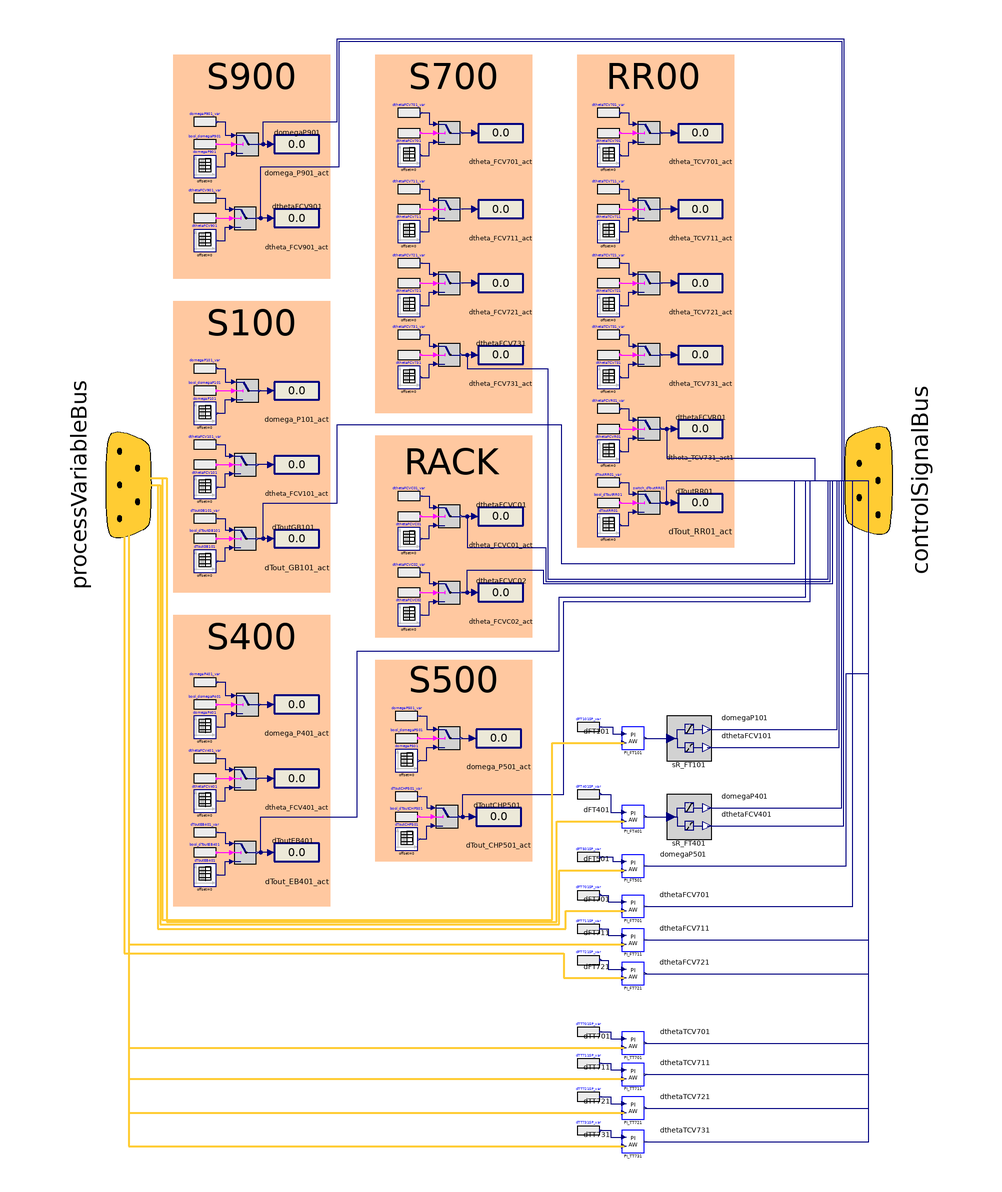

The Modelica model whose source follows is shown above as a component diagram (icons at their Placement, wires along their Line points).

model FPC_ThreeGen_CaseA
        constant Real pi = Modelica.Constants.pi;
        parameter DistrictHeatingNetwork.Types.PerUnit theta_nom = 1;
        parameter DistrictHeatingNetwork.Types.AngularVelocity omega_nom = 2*pi*50;
        parameter DistrictHeatingNetwork.Types.Temperature Tout_gen_nom = 100 + 273.15 "Outlet nominal temperature for generators";
        // Rack CD
        parameter Real dtheta_FCVC01[:, :] = [0, -1; 1e6, -1];
        parameter Real dtheta_FCVC02[:, :] = [0, -1; 2e3, -1];
        // S900
        parameter Real domega_P901[:, :] = [0, 0; 1e6, 0];
        parameter Real dtheta_FCV901[:, :] = [0, 0; 1e6, 0];
        // S100
        parameter Real dTout_GB101[:, :] = [0, 0; 1e6, 0];
        parameter Real domega_P101[:, :] = [0, 0; 1e6, 0];
        parameter Real dtheta_FCV101[:, :] = [0, 0; 1e6, 0];
        // S400
        parameter Real dTout_EB401[:, :] = [0, 0; 1e6, 0];
        parameter Real domega_P401[:, :] = [0, (35 - 50)/50; 1e6, (35 - 50)/50];
        parameter Real dtheta_FCV401[:, :] = [0, 0; 1e6, 0];
        // S500
        parameter Real dTout_CHP501[:, :] = [0, 0; 1e6, 0];
        parameter Real domega_P501[:, :] = [0, (35 - 50)/50; 1e6, (35 - 50)/50];
        parameter DistrictHeatingNetwork.Types.MassFlowRate FT501_nom = TestFacility.Data.PumpData.P501.qnommax_inm3h*980/3600;
        // S700
        parameter Real dtheta_FCV701[:, :] = [0, -0.2; 1e6, -0.2];
        parameter Real dtheta_FCV711[:, :] = [0, -0.2; 1e6, -0.2];
        parameter Real dtheta_FCV721[:, :] = [0, -0.2; 1e6, -0.2];
        parameter Real dtheta_FCV731[:, :] = [0, -0.2; 1e6, -0.2];
        // Cooling System RR
        parameter Real dtheta_TCV701[:, :] = [0, 0; 1e6, 0];
        parameter Real dtheta_TCV711[:, :] = [0, 0; 1e6, 0];
        parameter Real dtheta_TCV721[:, :] = [0, 0; 1e6, 0];
        parameter Real dtheta_TCV731[:, :] = [0, 0; 1e6, 0];
        parameter Real dtheta_FCVR01[:, :] = [0, -0.5; 1e6, -0.5];
        parameter Real dTout_RR01[:, :] = [0, (15 - 30)/(30 + 273.15); 1e6, (15 - 30)/(30 + 273.15)];
        parameter Real dFTR01[:, :] = [0, 0; 1000, 0; 1000, -0.05; 1E5, -0.05];
        // S900
        DistrictHeatingNetwork.Types.PerUnit theta_FCV901SP;
        Real dtheta_FCV901_var(min = -1, max = 0);
        Boolean booldthetaFCV901;
        DistrictHeatingNetwork.Types.AngularVelocity omega_P901SP;
        Real domega_P901_var(min = -1, max = 0);
        Boolean booldomegaP901;
        // S100
        DistrictHeatingNetwork.Types.PerUnit theta_FCV101SP;
        Real dtheta_FCV101_var(min = -1, max = 0);
        Boolean booldthetaFCV101;
        DistrictHeatingNetwork.Types.AngularVelocity omega_P101SP;
        Real domega_P101_var(min = -1, max = 0);
        Boolean booldomegaP101;
        DistrictHeatingNetwork.Types.Temperature Tout_GB101SP(nominal = 100 + 273.15);
        Real dTout_GB101_var(min = -1, max = 0);
        Boolean booldToutGB101;
        // S400
        DistrictHeatingNetwork.Types.PerUnit theta_FCV401SP;
        Real dtheta_FCV401_var(min = -1, max = 0);
        Boolean booldthetaFCV401;
        DistrictHeatingNetwork.Types.AngularVelocity omega_P401SP;
        Real domega_P401_var(min = -1, max = 0);
        Boolean booldomegaP401;
        DistrictHeatingNetwork.Types.Temperature Tout_EB401SP(nominal = 100 + 273.15);
        Real dTout_EB401_var(min = -1, max = 0);
        Boolean booldToutEB401;
        // S500
        DistrictHeatingNetwork.Types.AngularVelocity omega_P501SP;
        Real domega_P501_var(min = -1, max = 0);
        Boolean booldomegaP501;
        DistrictHeatingNetwork.Types.Temperature Tout_CHP501SP(nominal = 100 + 273.15);
        Real dTout_CHP501_var(min = -1, max = 0);
        Boolean booldToutCHP501;
        // S700
        DistrictHeatingNetwork.Types.PerUnit theta_FCV701SP;
        Real dtheta_FCV701_var(min = -1, max = 0);
        Boolean booldthetaFCV701;
        DistrictHeatingNetwork.Types.PerUnit theta_FCV711SP;
        Real dtheta_FCV711_var(min = -1, max = 0);
        Boolean booldthetaFCV711;
        DistrictHeatingNetwork.Types.PerUnit theta_FCV721SP;
        Real dtheta_FCV721_var(min = -1, max = 0);
        Boolean booldthetaFCV721;
        DistrictHeatingNetwork.Types.PerUnit theta_FCV731SP;
        Real dtheta_FCV731_var(min = -1, max = 0);
        Boolean booldthetaFCV731;
        // Rack
        DistrictHeatingNetwork.Types.PerUnit theta_FCVC01SP;
        Real dtheta_FCVC01_var(min = -1, max = 0);
        Boolean booldthetaFCVC01;
        DistrictHeatingNetwork.Types.PerUnit theta_FCVC02SP;
        Real dtheta_FCVC02_var(min = -1, max = 0);
        Boolean booldthetaFCVC02;
        // Cooling
        DistrictHeatingNetwork.Types.PerUnit theta_TCV701SP;
        Real dtheta_TCV701_var(min = -1, max = 0);
        Boolean booldthetaTCV701;
        DistrictHeatingNetwork.Types.PerUnit theta_TCV711SP;
        Real dtheta_TCV711_var(min = -1, max = 0);
        Boolean booldthetaTCV711;
        DistrictHeatingNetwork.Types.PerUnit theta_TCV721SP;
        Real dtheta_TCV721_var(min = -1, max = 0);
        Boolean booldthetaTCV721;
        DistrictHeatingNetwork.Types.PerUnit theta_TCV731SP;
        Real dtheta_TCV731_var(min = -1, max = 0);
        Boolean booldthetaTCV731;
        DistrictHeatingNetwork.Types.PerUnit theta_FCVR01SP;
        Real dtheta_FCVR01_var(min = -1, max = 0);
        Boolean booldthetaFCVR01;
        DistrictHeatingNetwork.Types.Temperature Tout_RR01SP(nominal = 100 + 273.15);
        Real dTout_RR01_var(min = -1, max = 0);
        Boolean booldToutRR01;
        // Set-points
        Real FT101SP(nominal = 5.7166667);
        Real dFT101SP(min = -1, max = 0);
        Real FT401SP(nominal = 3.2666667);
        Real dFT401SP(min = -1, max = 0);
        Real FT501SP(nominal = FT501_nom);
        Real dFT501SP(min = -1, max = 0);
        Real FT701SP(nominal = 2);
        Real dFT701SP(min = -1, max = 0);
        Real FT711SP(nominal = 2);
        Real dFT711SP(min = -1, max = 0);
        Real FT721SP(nominal = 2);
        Real dFT721SP(min = -1, max = 0);
        Real TT701SP(nominal = Tout_gen_nom);
        Real dTT701SP(min = -1, max = 0);
        Real TT711SP(nominal = Tout_gen_nom);
        Real dTT711SP(min = -1, max = 0);
        Real TT721SP(nominal = Tout_gen_nom);
        Real dTT721SP(min = -1, max = 0);
        Real TT731SP(nominal = Tout_gen_nom);
        Real dTT731SP(min = -1, max = 0);
        Modelica.Blocks.Sources.TimeTable domegaP901(table = domega_P901) annotation (
          Placement(transformation(extent = {{-141, 135}, {-131, 145}})));
        Modelica.Blocks.Sources.TimeTable dthetaFCV901(table = dtheta_FCV901) annotation (
          Placement(transformation(extent = {{-141, 102}, {-131, 112}})));
        Export.Interfaces.ControlSignalBus controlSignalBus annotation (
          Placement(visible = true, transformation(origin = {160, 0}, extent = {{-51, -42}, {51, 42}}, rotation = -90), iconTransformation(origin = {94, 0}, extent = {{-30, -30}, {30, 30}}, rotation = -90)));
        Modelica.Blocks.Sources.TimeTable dToutGB101(table = dTout_GB101) annotation (
          Placement(transformation(extent = {{-141, -41}, {-131, -31}})));
        Modelica.Blocks.Sources.RealExpression domegaP901_var(y = domega_P901_var) annotation (
          Placement(transformation(extent = {{-141, 155}, {-131, 165}})));
        Modelica.Blocks.Logical.Switch switch_domegaP901 annotation (
          Placement(transformation(extent = {{-122, 145}, {-112, 155}})));
        Modelica.Blocks.Sources.BooleanExpression bool_domegaP901(y = booldomegaP901) annotation (
          Placement(transformation(extent = {{-141, 145}, {-131, 155}})));
        Modelica.Blocks.Sources.BooleanExpression bool_dthetaFCV901(y = booldthetaFCV901) annotation (
          Placement(transformation(extent = {{-141, 112}, {-131, 122}})));
        Modelica.Blocks.Sources.RealExpression dthetaFCV901_var(y = dtheta_FCV901_var) annotation (
          Placement(transformation(extent = {{-141, 121}, {-131, 131}})));
        Modelica.Blocks.Logical.Switch switch_dthetaFCV901 annotation (
          Placement(transformation(extent = {{-123, 112}, {-113, 122}})));
        Modelica.Blocks.Interaction.Show.RealValue domega_P901_act(use_numberPort = true, significantDigits = 2) annotation (
          Placement(transformation(extent = {{-105, 140}, {-85, 160}})));
        Modelica.Blocks.Interaction.Show.RealValue dtheta_FCV901_act(use_numberPort = true, significantDigits = 2) annotation (
          Placement(transformation(extent = {{-105, 107}, {-85, 127}})));
        Modelica.Blocks.Sources.TimeTable domegaP101(table = domega_P101) annotation (
          Placement(transformation(extent = {{-141, 25}, {-131, 35}})));
        Modelica.Blocks.Sources.TimeTable dthetaFCV101(table = dtheta_FCV101) annotation (
          Placement(transformation(extent = {{-141, -8}, {-131, 2}})));
        Modelica.Blocks.Sources.RealExpression domegaP101_var(y = domega_P101_var) annotation (
          Placement(transformation(extent = {{-141, 45}, {-131, 55}})));
        Modelica.Blocks.Logical.Switch switch_domegaP101 annotation (
          Placement(transformation(extent = {{-122, 35}, {-112, 45}})));
        Modelica.Blocks.Sources.BooleanExpression bool_domegaP101(y = booldomegaP101) annotation (
          Placement(transformation(extent = {{-141, 35}, {-131, 45}})));
        Modelica.Blocks.Sources.BooleanExpression bool_dthetaFCV101(y = booldthetaFCV101) annotation (
          Placement(transformation(extent = {{-141, 2}, {-131, 12}})));
        Modelica.Blocks.Sources.RealExpression dthetaFCV101_var(y = dtheta_FCV101_var) annotation (
          Placement(transformation(extent = {{-141, 11}, {-131, 21}})));
        Modelica.Blocks.Logical.Switch switch_dthetaFCV101 annotation (
          Placement(transformation(extent = {{-123, 2}, {-113, 12}})));
        Modelica.Blocks.Interaction.Show.RealValue domega_P101_act(use_numberPort = true, significantDigits = 2) annotation (
          Placement(transformation(extent = {{-105, 30}, {-85, 50}})));
        Modelica.Blocks.Interaction.Show.RealValue dtheta_FCV101_act(use_numberPort = true, significantDigits = 2) annotation (
          Placement(transformation(extent = {{-105, -3}, {-85, 17}})));
        Modelica.Blocks.Sources.BooleanExpression bool_dToutGB101(y = booldToutGB101) annotation (
          Placement(transformation(extent = {{-141, -31}, {-131, -21}})));
        Modelica.Blocks.Sources.RealExpression dToutGB101_var(y = dTout_GB101_var) annotation (
          Placement(transformation(extent = {{-141, -22}, {-131, -12}})));
        Modelica.Blocks.Logical.Switch switch_dToutGB101 annotation (
          Placement(transformation(extent = {{-123, -31}, {-113, -21}})));
        Modelica.Blocks.Interaction.Show.RealValue dTout_GB101_act(use_numberPort = true, significantDigits = 2) annotation (
          Placement(transformation(extent = {{-105, -36}, {-85, -16}})));
        Modelica.Blocks.Sources.TimeTable dToutEB401(table = dTout_EB401) annotation (
          Placement(transformation(extent = {{-141, -181}, {-131, -171}})));
        Modelica.Blocks.Sources.TimeTable domegaP401(table = domega_P401) annotation (
          Placement(transformation(extent = {{-141, -115}, {-131, -105}})));
        Modelica.Blocks.Sources.TimeTable dthetaFCV401(table = dtheta_FCV401) annotation (
          Placement(transformation(extent = {{-141, -148}, {-131, -138}})));
        Modelica.Blocks.Sources.RealExpression domegaP401_var(y = domega_P401_var) annotation (
          Placement(transformation(extent = {{-141, -95}, {-131, -85}})));
        Modelica.Blocks.Logical.Switch switch_domegaP401 annotation (
          Placement(transformation(extent = {{-122, -105}, {-112, -95}})));
        Modelica.Blocks.Sources.BooleanExpression bool_domegaP401(y = booldomegaP401) annotation (
          Placement(transformation(extent = {{-141, -105}, {-131, -95}})));
        Modelica.Blocks.Sources.BooleanExpression bool_dthetaFCV401(y = booldthetaFCV401) annotation (
          Placement(transformation(extent = {{-141, -138}, {-131, -128}})));
        Modelica.Blocks.Sources.RealExpression dthetaFCV401_var(y = dtheta_FCV401_var) annotation (
          Placement(transformation(extent = {{-141, -129}, {-131, -119}})));
        Modelica.Blocks.Logical.Switch switch_dthetaFCV401 annotation (
          Placement(transformation(extent = {{-123, -138}, {-113, -128}})));
        Modelica.Blocks.Interaction.Show.RealValue domega_P401_act(use_numberPort = true, significantDigits = 2) annotation (
          Placement(transformation(extent = {{-105, -110}, {-85, -90}})));
        Modelica.Blocks.Interaction.Show.RealValue dtheta_FCV401_act(use_numberPort = true, significantDigits = 2) annotation (
          Placement(transformation(extent = {{-105, -143}, {-85, -123}})));
        Modelica.Blocks.Sources.BooleanExpression bool_dToutEB401(y = booldToutEB401) annotation (
          Placement(transformation(extent = {{-141, -171}, {-131, -161}})));
        Modelica.Blocks.Sources.RealExpression dToutEB401_var(y = dTout_EB401_var) annotation (
          Placement(transformation(extent = {{-141, -162}, {-131, -152}})));
        Modelica.Blocks.Logical.Switch switch_dToutEB401 annotation (
          Placement(transformation(extent = {{-123, -171}, {-113, -161}})));
        Modelica.Blocks.Interaction.Show.RealValue dTout_EB401_act(use_numberPort = true, significantDigits = 2) annotation (
          Placement(transformation(extent = {{-105, -176}, {-85, -156}})));
        Modelica.Blocks.Sources.TimeTable dthetaFCV701(table = dtheta_FCV701) annotation (
          Placement(transformation(extent = {{-50, 140}, {-40, 150}})));
        Modelica.Blocks.Sources.BooleanExpression bool_dthetaFCV701(y = booldthetaFCV701) annotation (
          Placement(transformation(extent = {{-50, 150}, {-40, 160}})));
        Modelica.Blocks.Sources.RealExpression dthetaFCV701_var(y = dtheta_FCV701_var) annotation (
          Placement(transformation(extent = {{-50, 159}, {-40, 169}})));
        Modelica.Blocks.Logical.Switch switch_dthetaFCV701 annotation (
          Placement(transformation(extent = {{-32, 150}, {-22, 160}})));
        Modelica.Blocks.Interaction.Show.RealValue dtheta_FCV701_act(use_numberPort = true, significantDigits = 2) annotation (
          Placement(transformation(extent = {{-14, 145}, {6, 165}})));
        Modelica.Blocks.Sources.TimeTable dthetaFCV711(table = dtheta_FCV711) annotation (
          Placement(transformation(extent = {{-50, 106}, {-40, 116}})));
        Modelica.Blocks.Sources.BooleanExpression bool_dthetaFCV711(y = booldthetaFCV711) annotation (
          Placement(transformation(extent = {{-50, 116}, {-40, 126}})));
        Modelica.Blocks.Sources.RealExpression dthetaFCV711_var(y = dtheta_FCV711_var) annotation (
          Placement(transformation(extent = {{-50, 125}, {-40, 135}})));
        Modelica.Blocks.Logical.Switch switch_dthetaFCV711 annotation (
          Placement(transformation(extent = {{-32, 116}, {-22, 126}})));
        Modelica.Blocks.Interaction.Show.RealValue dtheta_FCV711_act(use_numberPort = true, significantDigits = 2) annotation (
          Placement(transformation(extent = {{-14, 111}, {6, 131}})));
        Modelica.Blocks.Sources.TimeTable dthetaFCV721(table = dtheta_FCV721) annotation (
          Placement(transformation(extent = {{-50, 73}, {-40, 83}})));
        Modelica.Blocks.Sources.BooleanExpression bool_dthetaFCV721(y = booldthetaFCV721) annotation (
          Placement(transformation(extent = {{-50, 83}, {-40, 93}})));
        Modelica.Blocks.Sources.RealExpression dthetaFCV721_var(y = dtheta_FCV721_var) annotation (
          Placement(transformation(extent = {{-50, 92}, {-40, 102}})));
        Modelica.Blocks.Logical.Switch switch_dthetaFCV721 annotation (
          Placement(transformation(extent = {{-32, 83}, {-22, 93}})));
        Modelica.Blocks.Interaction.Show.RealValue dtheta_FCV721_act(use_numberPort = true, significantDigits = 2) annotation (
          Placement(transformation(extent = {{-14, 78}, {6, 98}})));
        Modelica.Blocks.Sources.TimeTable dthetaFCV731(table = dtheta_FCV731) annotation (
          Placement(transformation(extent = {{-50, 41}, {-40, 51}})));
        Modelica.Blocks.Sources.BooleanExpression bool_dthetaFCV731(y = booldthetaFCV731) annotation (
          Placement(transformation(extent = {{-50, 51}, {-40, 61}})));
        Modelica.Blocks.Sources.RealExpression dthetaFCV731_var(y = dtheta_FCV731_var) annotation (
          Placement(transformation(extent = {{-50, 60}, {-40, 70}})));
        Modelica.Blocks.Logical.Switch switch_dthetaFCV731 annotation (
          Placement(transformation(extent = {{-32, 51}, {-22, 61}})));
        Modelica.Blocks.Interaction.Show.RealValue dtheta_FCV731_act(use_numberPort = true, significantDigits = 2) annotation (
          Placement(transformation(extent = {{-14, 46}, {6, 66}})));
        Modelica.Blocks.Sources.TimeTable dthetaFCVC01(table = dtheta_FCVC01) annotation (
          Placement(transformation(extent = {{-50, -31}, {-40, -21}})));
        Modelica.Blocks.Sources.BooleanExpression bool_dthetaFCVC01(y = booldthetaFCVC01) annotation (
          Placement(transformation(extent = {{-50, -21}, {-40, -11}})));
        Modelica.Blocks.Sources.RealExpression dthetaFCVC01_var(y = dtheta_FCVC01_var) annotation (
          Placement(transformation(extent = {{-50, -12}, {-40, -2}})));
        Modelica.Blocks.Logical.Switch switch_dthetaFCVC01 annotation (
          Placement(transformation(extent = {{-32, -21}, {-22, -11}})));
        Modelica.Blocks.Interaction.Show.RealValue dtheta_FCVC01_act(use_numberPort = true, significantDigits = 2) annotation (
          Placement(transformation(extent = {{-14, -26}, {6, -6}})));
        Modelica.Blocks.Sources.TimeTable dthetaFCVC02(table = dtheta_FCVC02) annotation (
          Placement(transformation(extent = {{-50, -65}, {-40, -55}})));
        Modelica.Blocks.Sources.BooleanExpression bool_dthetaFCVC02(y = booldthetaFCVC02) annotation (
          Placement(transformation(extent = {{-50, -55}, {-40, -45}})));
        Modelica.Blocks.Sources.RealExpression dthetaFCVC02_var(y = dtheta_FCVC02_var) annotation (
          Placement(transformation(extent = {{-50, -46}, {-40, -36}})));
        Modelica.Blocks.Logical.Switch switch_dthetaFCVC02 annotation (
          Placement(transformation(extent = {{-32, -55}, {-22, -45}})));
        Modelica.Blocks.Interaction.Show.RealValue dtheta_FCVC02_act(use_numberPort = true, significantDigits = 2) annotation (
          Placement(transformation(extent = {{-14, -60}, {6, -40}})));
        Modelica.Blocks.Sources.TimeTable dthetaTCV701(table = dtheta_TCV701) annotation (
          Placement(transformation(extent = {{39, 140}, {49, 150}})));
        Modelica.Blocks.Sources.BooleanExpression bool_dthetaTCV701(y = booldthetaTCV701) annotation (
          Placement(transformation(extent = {{39, 150}, {49, 160}})));
        Modelica.Blocks.Sources.RealExpression dthetaTCV701_var(y = dtheta_TCV701_var) annotation (
          Placement(transformation(extent = {{39, 159}, {49, 169}})));
        Modelica.Blocks.Logical.Switch switch_dthetaTCV701 annotation (
          Placement(transformation(extent = {{57, 150}, {67, 160}})));
        Modelica.Blocks.Interaction.Show.RealValue dtheta_TCV701_act(use_numberPort = true, significantDigits = 2) annotation (
          Placement(transformation(extent = {{75, 145}, {95, 165}})));
        Modelica.Blocks.Sources.TimeTable dthetaTCV711(table = dtheta_TCV711) annotation (
          Placement(transformation(extent = {{39, 106}, {49, 116}})));
        Modelica.Blocks.Sources.BooleanExpression bool_dthetaTCV711(y = booldthetaTCV711) annotation (
          Placement(transformation(extent = {{39, 116}, {49, 126}})));
        Modelica.Blocks.Sources.RealExpression dthetaTCV711_var(y = dtheta_TCV711_var) annotation (
          Placement(transformation(extent = {{39, 125}, {49, 135}})));
        Modelica.Blocks.Logical.Switch switch_dthetaTCV711 annotation (
          Placement(transformation(extent = {{57, 116}, {67, 126}})));
        Modelica.Blocks.Interaction.Show.RealValue dtheta_TCV711_act(use_numberPort = true, significantDigits = 2) annotation (
          Placement(transformation(extent = {{75, 111}, {95, 131}})));
        Modelica.Blocks.Sources.TimeTable dthetaTCV721(table = dtheta_TCV721) annotation (
          Placement(transformation(extent = {{39, 73}, {49, 83}})));
        Modelica.Blocks.Sources.BooleanExpression bool_dthetaTCV721(y = booldthetaTCV721) annotation (
          Placement(transformation(extent = {{39, 83}, {49, 93}})));
        Modelica.Blocks.Sources.RealExpression dthetaTCV721_var(y = dtheta_TCV721_var) annotation (
          Placement(transformation(extent = {{39, 92}, {49, 102}})));
        Modelica.Blocks.Logical.Switch switch_dthetaTCV721 annotation (
          Placement(transformation(extent = {{57, 83}, {67, 93}})));
        Modelica.Blocks.Interaction.Show.RealValue dtheta_TCV721_act(use_numberPort = true, significantDigits = 2) annotation (
          Placement(transformation(extent = {{75, 78}, {95, 98}})));
        Modelica.Blocks.Sources.TimeTable dthetaTCV731(table = dtheta_TCV731) annotation (
          Placement(transformation(extent = {{39, 41}, {49, 51}})));
        Modelica.Blocks.Sources.BooleanExpression bool_dthetaTCV731(y = booldthetaTCV731) annotation (
          Placement(transformation(extent = {{39, 51}, {49, 61}})));
        Modelica.Blocks.Sources.RealExpression dthetaTCV731_var(y = dtheta_TCV731_var) annotation (
          Placement(transformation(extent = {{39, 60}, {49, 70}})));
        Modelica.Blocks.Logical.Switch switch_dthetaTCV731 annotation (
          Placement(transformation(extent = {{57, 51}, {67, 61}})));
        Modelica.Blocks.Interaction.Show.RealValue dtheta_TCV731_act(use_numberPort = true, significantDigits = 2) annotation (
          Placement(transformation(extent = {{75, 46}, {95, 66}})));
        Modelica.Blocks.Sources.TimeTable dthetaFCVR01(table = dtheta_FCVR01) annotation (
          Placement(transformation(extent = {{39, 8}, {49, 18}})));
        Modelica.Blocks.Sources.BooleanExpression bool_dthetaFCVR01(y = booldthetaFCVR01) annotation (
          Placement(transformation(extent = {{39, 18}, {49, 28}})));
        Modelica.Blocks.Sources.RealExpression dthetaFCVR01_var(y = dtheta_FCVR01_var) annotation (
          Placement(transformation(extent = {{39, 27}, {49, 37}})));
        Modelica.Blocks.Logical.Switch switch_dthetaFCVR01 annotation (
          Placement(transformation(extent = {{57, 18}, {67, 28}})));
        Modelica.Blocks.Interaction.Show.RealValue dtheta_TCV731_act1(use_numberPort = true, significantDigits = 2) annotation (
          Placement(transformation(extent = {{75, 13}, {95, 33}})));
        Modelica.Blocks.Sources.TimeTable dToutRR01(table = dTout_RR01) annotation (
          Placement(transformation(extent = {{39, -25}, {49, -15}})));
        Modelica.Blocks.Sources.BooleanExpression bool_dToutRR01(y = booldToutRR01) annotation (
          Placement(transformation(extent = {{39, -15}, {49, -5}})));
        Modelica.Blocks.Sources.RealExpression dToutRR01_var(y = dTout_RR01_var) annotation (
          Placement(transformation(extent = {{39, -6}, {49, 4}})));
        Modelica.Blocks.Logical.Switch switch_dToutRR01 annotation (
          Placement(transformation(extent = {{57, -15}, {67, -5}})));
        Modelica.Blocks.Interaction.Show.RealValue dTout_RR01_act(use_numberPort = true, significantDigits = 2) annotation (
          Placement(transformation(extent = {{75, -20}, {95, 0}})));
        Modelica.Blocks.Sources.TimeTable dToutCHP501(table = dTout_CHP501) annotation (
          Placement(transformation(extent = {{-51, -165}, {-41, -155}})));
        Modelica.Blocks.Sources.TimeTable domegaP501(table = domega_P501) annotation (
          Placement(transformation(extent = {{-51, -130}, {-41, -120}})));
        Modelica.Blocks.Sources.RealExpression domegaP501_var(y = domega_P501_var) annotation (
          Placement(transformation(extent = {{-51, -110}, {-41, -100}})));
        Modelica.Blocks.Logical.Switch switch_domegaP501 annotation (
          Placement(transformation(extent = {{-32, -120}, {-22, -110}})));
        Modelica.Blocks.Sources.BooleanExpression bool_domegaP501(y = booldomegaP501) annotation (
          Placement(transformation(extent = {{-51, -120}, {-41, -110}})));
        Modelica.Blocks.Interaction.Show.RealValue domega_P501_act(use_numberPort = true, significantDigits = 2) annotation (
          Placement(transformation(extent = {{-15, -125}, {5, -105}})));
        Modelica.Blocks.Sources.BooleanExpression bool_dToutCHP501(y = booldToutCHP501) annotation (
          Placement(transformation(extent = {{-51, -155}, {-41, -145}})));
        Modelica.Blocks.Sources.RealExpression dToutCHP501_var(y = dTout_CHP501_var) annotation (
          Placement(transformation(extent = {{-51, -146}, {-41, -136}})));
        Modelica.Blocks.Logical.Switch switch_dToutCHP501 annotation (
          Placement(transformation(extent = {{-33, -155}, {-23, -145}})));
        Modelica.Blocks.Interaction.Show.RealValue dTout_CHP501_act(use_numberPort = true, significantDigits = 2) annotation (
          Placement(transformation(extent = {{-15, -160}, {5, -140}})));
        DistrictHeatingNetwork.Controllers.AWPIContinuous PI_FT101(Kp = 0.84502, Ti = 0.26795, Umax = 0, Umin = -2, y_start = 0, firstOrder(initType = Modelica.Blocks.Types.Init.InitialState)) annotation (
          Placement(transformation(extent = {{50, -120}, {60, -110}})));
        DistrictHeatingNetwork.Controllers.SplitRange sR_FT101 annotation (
          Placement(transformation(extent = {{70, -125}, {90, -105}})));
        Export.Interfaces.ControlSignalBus processVariableBus annotation (
          Placement(visible = true, transformation(origin = {-170, -2}, extent = {{50, 40}, {-50, -40}}, rotation = -90), iconTransformation(origin = {-91, -1}, extent = {{31, 33}, {-31, -33}}, rotation = -90)));
        Modelica.Blocks.Sources.RealExpression dFT101SP_var(y = dFT101SP) annotation (
          Placement(transformation(extent = {{30, -115}, {40, -105}})));
        DistrictHeatingNetwork.Controllers.AWPIContinuous PI_FT401(Kp = 0.69355, Ti = 0.26795, Umax = 0, Umin = -2, y_start = 0, firstOrder(initType = Modelica.Blocks.Types.Init.InitialState)) annotation (
          Placement(transformation(extent = {{50, -155}, {60, -145}})));
        DistrictHeatingNetwork.Controllers.SplitRange sR_FT401 annotation (
          Placement(transformation(extent = {{70, -160}, {90, -140}})));
        Modelica.Blocks.Sources.RealExpression dFT401SP_var(y = dFT401SP) annotation (
          Placement(transformation(extent = {{30, -145}, {40, -135}})));
        DistrictHeatingNetwork.Controllers.AWPIContinuous PI_FT701(Kp = 0.1128, Ti = 0.26795, Umax = 0, Umin = -1, y_start = 0, firstOrder(initType = Modelica.Blocks.Types.Init.InitialState)) annotation (
          Placement(transformation(extent = {{50, -195}, {60, -185}})));
        Modelica.Blocks.Sources.RealExpression dFT501SP_var(y = dFT501SP) annotation (
          Placement(transformation(extent = {{30, -173}, {40, -163}})));
        Modelica.Blocks.Sources.RealExpression dFT701SP_var(y = dFT701SP) annotation (
          Placement(transformation(extent = {{30, -190}, {40, -180}})));
        DistrictHeatingNetwork.Controllers.AWPIContinuous PI_FT501(Kp = 0.55085, Ti = 0.26795, Umax = 0, Umin = -0.4, y_start = -0.4, firstOrder(initType = Modelica.Blocks.Types.Init.InitialState)) annotation (
          Placement(transformation(extent = {{50, -177}, {60, -167}})));
        DistrictHeatingNetwork.Controllers.AWPIContinuous PI_FT711(Kp = 0.13279, Ti = 0.26795, Umax = 0, Umin = -1, y_start = 0, firstOrder(initType = Modelica.Blocks.Types.Init.InitialState)) annotation (
          Placement(transformation(extent = {{50, -210}, {60, -200}})));
        Modelica.Blocks.Sources.RealExpression dFT711SP_var(y = dFT711SP) annotation (
          Placement(transformation(extent = {{30, -205}, {40, -195}})));
        DistrictHeatingNetwork.Controllers.AWPIContinuous PI_FT721(Kp = 0.1456, Ti = 0.26795, Umax = 0, Umin = -1, y_start = 0, firstOrder(initType = Modelica.Blocks.Types.Init.InitialState)) annotation (
          Placement(transformation(extent = {{50, -225}, {60, -215}})));
        Modelica.Blocks.Sources.RealExpression dFT721SP_var(y = dFT721SP) annotation (
          Placement(transformation(extent = {{30, -219}, {40, -209}})));
        DistrictHeatingNetwork.Controllers.AWPIContinuous PI_TT701(Kp = -0.2743, Ti = 0.7859, Umax = 0, Umin = -1, y_start = 0, firstOrder(initType = Modelica.Blocks.Types.Init.InitialState)) annotation (
          Placement(transformation(extent = {{50, -256}, {60, -246}})));
        Modelica.Blocks.Sources.RealExpression dTT701SP_var(y = dTT701SP) annotation (
          Placement(transformation(extent = {{30, -251}, {40, -241}})));
        DistrictHeatingNetwork.Controllers.AWPIContinuous PI_TT711(Kp = -0.6127, Ti = 0.7859, Umax = 0, Umin = -1, y_start = 0, firstOrder(initType = Modelica.Blocks.Types.Init.InitialState)) annotation (
          Placement(transformation(extent = {{50, -270}, {60, -260}})));
        Modelica.Blocks.Sources.RealExpression dTT711SP_var(y = dTT711SP) annotation (
          Placement(transformation(extent = {{30, -265}, {40, -255}})));
        DistrictHeatingNetwork.Controllers.AWPIContinuous PI_TT721(Kp = -0.6127, Ti = 0.7859, Umax = 0, Umin = -1, y_start = 0, firstOrder(initType = Modelica.Blocks.Types.Init.InitialState)) annotation (
          Placement(transformation(extent = {{50, -285}, {60, -275}})));
        Modelica.Blocks.Sources.RealExpression dTT721SP_var(y = dTT721SP) annotation (
          Placement(transformation(extent = {{30, -280}, {40, -270}})));
        DistrictHeatingNetwork.Controllers.AWPIContinuous PI_TT731(Kp = -0.8127, Ti = 0.7859, Umax = 0, Umin = -1, y_start = 0, firstOrder(initType = Modelica.Blocks.Types.Init.InitialState)) annotation (
          Placement(transformation(extent = {{50, -300}, {60, -290}})));
        Modelica.Blocks.Sources.RealExpression dTT731SP_var(y = dTT731SP) annotation (
          Placement(transformation(extent = {{30, -295}, {40, -285}})));
      equation
        // S900
        dtheta_FCV901_var = (theta_FCV901SP - theta_nom)/theta_nom;
        theta_FCV901SP = 1;
        booldthetaFCV901 = true;
        domega_P901_var = (omega_P901SP - omega_nom)/omega_nom;
        omega_P901SP = 2*pi*35;
        booldomegaP901 = true;
        // S100
        dtheta_FCV101_var = (theta_FCV101SP - theta_nom)/theta_nom;
        theta_FCV101SP = 1;
        booldthetaFCV101 = true;
        domega_P101_var = (omega_P101SP - omega_nom)/omega_nom;
        omega_P101SP = 2*pi*35;
        booldomegaP101 = true;
        dTout_GB101_var = (Tout_GB101SP - Tout_gen_nom)/Tout_gen_nom;
        Tout_GB101SP = 80 + 273.15;
        booldToutGB101 = true;
        // S400
        dtheta_FCV401_var = (theta_FCV401SP - theta_nom)/theta_nom;
        theta_FCV401SP = 1;
        booldthetaFCV401 = true;
        domega_P401_var = (omega_P401SP - omega_nom)/omega_nom;
        omega_P401SP = 2*pi*35;
        booldomegaP401 = true;
        dTout_EB401_var = (Tout_EB401SP - Tout_gen_nom)/Tout_gen_nom;
        Tout_EB401SP = 80 + 273.15;
        booldToutEB401 = true;
        // S500
        domega_P501_var = (omega_P501SP - omega_nom)/omega_nom;
        omega_P501SP = 2*pi*35;
        booldomegaP501 = true;
        dTout_CHP501_var = (Tout_CHP501SP - Tout_gen_nom)/Tout_gen_nom;
        Tout_CHP501SP = 80 + 273.15;
        booldToutCHP501 = true;
        // S700
        dtheta_FCV701_var = (theta_FCV701SP - theta_nom)/theta_nom;
        theta_FCV701SP = 1;
        booldthetaFCV701 = true;
        dtheta_FCV711_var = (theta_FCV711SP - theta_nom)/theta_nom;
        theta_FCV711SP = 1;
        booldthetaFCV711 = true;
        dtheta_FCV721_var = (theta_FCV721SP - theta_nom)/theta_nom;
        theta_FCV721SP = 1;
        booldthetaFCV721 = true;
        dtheta_FCV731_var = (theta_FCV731SP - theta_nom)/theta_nom;
        theta_FCV731SP = 1;
        booldthetaFCV731 = true;
        // Rack
        dtheta_FCVC01_var = (theta_FCVC01SP - theta_nom)/theta_nom;
        theta_FCVC01SP = 1;
        booldthetaFCVC01 = true;
        dtheta_FCVC02_var = (theta_FCVC02SP - theta_nom)/theta_nom;
        theta_FCVC02SP = 1;
        booldthetaFCVC02 = true;
        // RR00
        dtheta_TCV701_var = (theta_TCV701SP - theta_nom)/theta_nom;
        theta_TCV701SP = 1;
        booldthetaTCV701 = true;
        dtheta_TCV711_var = (theta_TCV711SP - theta_nom)/theta_nom;
        theta_TCV711SP = 1;
        booldthetaTCV711 = true;
        dtheta_TCV721_var = (theta_TCV721SP - theta_nom)/theta_nom;
        theta_TCV721SP = 1;
        booldthetaTCV721 = true;
        dtheta_TCV731_var = (theta_TCV731SP - theta_nom)/theta_nom;
        theta_TCV731SP = 1;
        booldthetaTCV731 = true;
        dtheta_FCVR01_var = (theta_FCVR01SP - theta_nom)/theta_nom;
        theta_FCVR01SP = 1;
        booldthetaFCVR01 = true;
        dTout_RR01_var = (Tout_RR01SP - Tout_gen_nom)/Tout_gen_nom;
        Tout_RR01SP = 20 + 273.15;
        booldToutRR01 = true;
        //Set-points
        FT101SP = 1.7;
        dFT101SP = (FT101SP - 5.7166667)/5.7166667;
        FT401SP = 1.33;
        //FT401SP = if time < 1e3 then 1.3 elseif time < 2e3 then -0.00053*time + 1.9 else 0.8;
        dFT401SP = (FT401SP - 3.2666667)/3.2666667;
        FT501SP = 2.1;
        dFT501SP = (FT501SP - FT501_nom)/FT501_nom;
        FT701SP = 1.35;
        dFT701SP = (FT701SP - 2)/2;
        FT711SP = 1.30;
        dFT711SP = (FT711SP - 2)/2;
        FT721SP = 1.20;
        dFT721SP = (FT721SP - 2)/2;
        TT701SP = if time < 1e3 then 45 + 273.15 elseif time < 2e3 then time*0.02 + 25 + 273.15 else 65 + 273.15;
        dTT701SP = (TT701SP - (60 + 273.15))/(100 + 273.15);
        TT711SP = if time < 1e3 then 45 + 273.15 elseif time < 2e3 then time*0.02 + 25 + 273.15 else 65 + 273.15;
        dTT711SP = (TT711SP - (60 + 273.15))/(100 + 273.15);
        TT721SP = if time < 1e3 then 45 + 273.15 elseif time < 2e3 then time*0.02 + 25 + 273.15 else 65 + 273.15;
        dTT721SP = (TT721SP - (60 + 273.15))/(100 + 273.15);
        TT731SP = if time < 1e3 then 45 + 273.15 elseif time < 2e3 then time*0.02 + 25 + 273.15 else 65 + 273.15;
        dTT731SP = (TT731SP - (60 + 273.15))/(100 + 273.15);
        connect(domegaP901_var.y, switch_domegaP901.u1) annotation (
          Line(points = {{-130.5, 160}, {-127, 160}, {-127, 154}, {-123, 154}}, color = {0, 0, 127}));
        connect(bool_domegaP901.y, switch_domegaP901.u2) annotation (
          Line(points = {{-130.5, 150}, {-123, 150}}, color = {255, 0, 255}));
        connect(domegaP901.y, switch_domegaP901.u3) annotation (
          Line(points = {{-130.5, 140}, {-127, 140}, {-127, 146}, {-123, 146}}, color = {0, 0, 127}));
        connect(bool_dthetaFCV901.y, switch_dthetaFCV901.u2) annotation (
          Line(points = {{-130.5, 117}, {-124, 117}}, color = {255, 0, 255}));
        connect(dthetaFCV901_var.y, switch_dthetaFCV901.u1) annotation (
          Line(points = {{-130.5, 126}, {-127, 126}, {-127, 121}, {-124, 121}}, color = {0, 0, 127}));
        connect(dthetaFCV901.y, switch_dthetaFCV901.u3) annotation (
          Line(points = {{-130.5, 107}, {-127, 107}, {-127, 113}, {-124, 113}}, color = {0, 0, 127}));
        connect(switch_domegaP901.y, domega_P901_act.numberPort) annotation (
          Line(points = {{-111.5, 150}, {-106.5, 150}}, color = {0, 0, 127}));
        connect(dtheta_FCV901_act.numberPort, switch_dthetaFCV901.y) annotation (
          Line(points = {{-106.5, 117}, {-112.5, 117}}, color = {0, 0, 127}));
        connect(domegaP101_var.y, switch_domegaP101.u1) annotation (
          Line(points = {{-130.5, 50}, {-127, 50}, {-127, 44}, {-123, 44}}, color = {0, 0, 127}));
        connect(bool_domegaP101.y, switch_domegaP101.u2) annotation (
          Line(points = {{-130.5, 40}, {-123, 40}}, color = {255, 0, 255}));
        connect(domegaP101.y, switch_domegaP101.u3) annotation (
          Line(points = {{-130.5, 30}, {-127, 30}, {-127, 36}, {-123, 36}}, color = {0, 0, 127}));
        connect(bool_dthetaFCV101.y, switch_dthetaFCV101.u2) annotation (
          Line(points = {{-130.5, 7}, {-124, 7}}, color = {255, 0, 255}));
        connect(dthetaFCV101_var.y, switch_dthetaFCV101.u1) annotation (
          Line(points = {{-130.5, 16}, {-127, 16}, {-127, 11}, {-124, 11}}, color = {0, 0, 127}));
        connect(dthetaFCV101.y, switch_dthetaFCV101.u3) annotation (
          Line(points = {{-130.5, -3}, {-127, -3}, {-127, 3}, {-124, 3}}, color = {0, 0, 127}));
        connect(switch_domegaP101.y, domega_P101_act.numberPort) annotation (
          Line(points = {{-111.5, 40}, {-106.5, 40}}, color = {0, 0, 127}));
        connect(dtheta_FCV101_act.numberPort, switch_dthetaFCV101.y) annotation (
          Line(points = {{-106.5, 7}, {-112.5, 7}}, color = {0, 0, 127}));
        connect(bool_dToutGB101.y, switch_dToutGB101.u2) annotation (
          Line(points = {{-130.5, -26}, {-124, -26}}, color = {255, 0, 255}));
        connect(dToutGB101_var.y, switch_dToutGB101.u1) annotation (
          Line(points = {{-130.5, -17}, {-127, -17}, {-127, -22}, {-124, -22}}, color = {0, 0, 127}));
        connect(dTout_GB101_act.numberPort, switch_dToutGB101.y) annotation (
          Line(points = {{-106.5, -26}, {-112.5, -26}}, color = {0, 0, 127}));
        connect(dToutGB101.y, switch_dToutGB101.u3) annotation (
          Line(points = {{-130.5, -36}, {-127, -36}, {-127, -30}, {-124, -30}}, color = {0, 0, 127}));
        connect(domegaP401_var.y, switch_domegaP401.u1) annotation (
          Line(points = {{-130.5, -90}, {-127, -90}, {-127, -96}, {-123, -96}}, color = {0, 0, 127}));
        connect(bool_domegaP401.y, switch_domegaP401.u2) annotation (
          Line(points = {{-130.5, -100}, {-123, -100}}, color = {255, 0, 255}));
        connect(domegaP401.y, switch_domegaP401.u3) annotation (
          Line(points = {{-130.5, -110}, {-127, -110}, {-127, -104}, {-123, -104}}, color = {0, 0, 127}));
        connect(bool_dthetaFCV401.y, switch_dthetaFCV401.u2) annotation (
          Line(points = {{-130.5, -133}, {-124, -133}}, color = {255, 0, 255}));
        connect(dthetaFCV401_var.y, switch_dthetaFCV401.u1) annotation (
          Line(points = {{-130.5, -124}, {-127, -124}, {-127, -129}, {-124, -129}}, color = {0, 0, 127}));
        connect(dthetaFCV401.y, switch_dthetaFCV401.u3) annotation (
          Line(points = {{-130.5, -143}, {-127, -143}, {-127, -137}, {-124, -137}}, color = {0, 0, 127}));
        connect(switch_domegaP401.y, domega_P401_act.numberPort) annotation (
          Line(points = {{-111.5, -100}, {-106.5, -100}}, color = {0, 0, 127}));
        connect(dtheta_FCV401_act.numberPort, switch_dthetaFCV401.y) annotation (
          Line(points = {{-106.5, -133}, {-112.5, -133}}, color = {0, 0, 127}));
        connect(bool_dToutEB401.y, switch_dToutEB401.u2) annotation (
          Line(points = {{-130.5, -166}, {-124, -166}}, color = {255, 0, 255}));
        connect(dToutEB401_var.y, switch_dToutEB401.u1) annotation (
          Line(points = {{-130.5, -157}, {-127, -157}, {-127, -162}, {-124, -162}}, color = {0, 0, 127}));
        connect(dTout_EB401_act.numberPort, switch_dToutEB401.y) annotation (
          Line(points = {{-106.5, -166}, {-112.5, -166}}, color = {0, 0, 127}));
        connect(dToutEB401.y, switch_dToutEB401.u3) annotation (
          Line(points = {{-130.5, -176}, {-127, -176}, {-127, -170}, {-124, -170}}, color = {0, 0, 127}));
        connect(bool_dthetaFCV701.y, switch_dthetaFCV701.u2) annotation (
          Line(points = {{-39.5, 155}, {-33, 155}}, color = {255, 0, 255}));
        connect(dthetaFCV701_var.y, switch_dthetaFCV701.u1) annotation (
          Line(points = {{-39.5, 164}, {-36, 164}, {-36, 159}, {-33, 159}}, color = {0, 0, 127}));
        connect(dthetaFCV701.y, switch_dthetaFCV701.u3) annotation (
          Line(points = {{-39.5, 145}, {-36, 145}, {-36, 151}, {-33, 151}}, color = {0, 0, 127}));
        connect(dtheta_FCV701_act.numberPort, switch_dthetaFCV701.y) annotation (
          Line(points = {{-15.5, 155}, {-21.5, 155}}, color = {0, 0, 127}));
        connect(bool_dthetaFCV711.y, switch_dthetaFCV711.u2) annotation (
          Line(points = {{-39.5, 121}, {-33, 121}}, color = {255, 0, 255}));
        connect(dthetaFCV711_var.y, switch_dthetaFCV711.u1) annotation (
          Line(points = {{-39.5, 130}, {-36, 130}, {-36, 125}, {-33, 125}}, color = {0, 0, 127}));
        connect(dthetaFCV711.y, switch_dthetaFCV711.u3) annotation (
          Line(points = {{-39.5, 111}, {-36, 111}, {-36, 117}, {-33, 117}}, color = {0, 0, 127}));
        connect(dtheta_FCV711_act.numberPort, switch_dthetaFCV711.y) annotation (
          Line(points = {{-15.5, 121}, {-21.5, 121}}, color = {0, 0, 127}));
        connect(bool_dthetaFCV721.y, switch_dthetaFCV721.u2) annotation (
          Line(points = {{-39.5, 88}, {-33, 88}}, color = {255, 0, 255}));
        connect(dthetaFCV721_var.y, switch_dthetaFCV721.u1) annotation (
          Line(points = {{-39.5, 97}, {-36, 97}, {-36, 92}, {-33, 92}}, color = {0, 0, 127}));
        connect(dthetaFCV721.y, switch_dthetaFCV721.u3) annotation (
          Line(points = {{-39.5, 78}, {-36, 78}, {-36, 84}, {-33, 84}}, color = {0, 0, 127}));
        connect(dtheta_FCV721_act.numberPort, switch_dthetaFCV721.y) annotation (
          Line(points = {{-15.5, 88}, {-21.5, 88}}, color = {0, 0, 127}));
        connect(bool_dthetaFCV731.y, switch_dthetaFCV731.u2) annotation (
          Line(points = {{-39.5, 56}, {-33, 56}}, color = {255, 0, 255}));
        connect(dthetaFCV731_var.y, switch_dthetaFCV731.u1) annotation (
          Line(points = {{-39.5, 65}, {-36, 65}, {-36, 60}, {-33, 60}}, color = {0, 0, 127}));
        connect(dthetaFCV731.y, switch_dthetaFCV731.u3) annotation (
          Line(points = {{-39.5, 46}, {-36, 46}, {-36, 52}, {-33, 52}}, color = {0, 0, 127}));
        connect(dtheta_FCV731_act.numberPort, switch_dthetaFCV731.y) annotation (
          Line(points = {{-15.5, 56}, {-21.5, 56}}, color = {0, 0, 127}));
        connect(bool_dthetaFCVC01.y, switch_dthetaFCVC01.u2) annotation (
          Line(points = {{-39.5, -16}, {-33, -16}}, color = {255, 0, 255}));
        connect(dthetaFCVC01_var.y, switch_dthetaFCVC01.u1) annotation (
          Line(points = {{-39.5, -7}, {-36, -7}, {-36, -12}, {-33, -12}}, color = {0, 0, 127}));
        connect(dthetaFCVC01.y, switch_dthetaFCVC01.u3) annotation (
          Line(points = {{-39.5, -26}, {-36, -26}, {-36, -20}, {-33, -20}}, color = {0, 0, 127}));
        connect(dtheta_FCVC01_act.numberPort, switch_dthetaFCVC01.y) annotation (
          Line(points = {{-15.5, -16}, {-21.5, -16}}, color = {0, 0, 127}));
        connect(bool_dthetaFCVC02.y, switch_dthetaFCVC02.u2) annotation (
          Line(points = {{-39.5, -50}, {-33, -50}}, color = {255, 0, 255}));
        connect(dthetaFCVC02_var.y, switch_dthetaFCVC02.u1) annotation (
          Line(points = {{-39.5, -41}, {-36, -41}, {-36, -46}, {-33, -46}}, color = {0, 0, 127}));
        connect(dthetaFCVC02.y, switch_dthetaFCVC02.u3) annotation (
          Line(points = {{-39.5, -60}, {-36, -60}, {-36, -54}, {-33, -54}}, color = {0, 0, 127}));
        connect(dtheta_FCVC02_act.numberPort, switch_dthetaFCVC02.y) annotation (
          Line(points = {{-15.5, -50}, {-21.5, -50}}, color = {0, 0, 127}));
        connect(bool_dthetaTCV701.y, switch_dthetaTCV701.u2) annotation (
          Line(points = {{49.5, 155}, {56, 155}}, color = {255, 0, 255}));
        connect(dthetaTCV701_var.y, switch_dthetaTCV701.u1) annotation (
          Line(points = {{49.5, 164}, {53, 164}, {53, 159}, {56, 159}}, color = {0, 0, 127}));
        connect(dthetaTCV701.y, switch_dthetaTCV701.u3) annotation (
          Line(points = {{49.5, 145}, {53, 145}, {53, 151}, {56, 151}}, color = {0, 0, 127}));
        connect(dtheta_TCV701_act.numberPort, switch_dthetaTCV701.y) annotation (
          Line(points = {{73.5, 155}, {67.5, 155}}, color = {0, 0, 127}));
        connect(bool_dthetaTCV711.y, switch_dthetaTCV711.u2) annotation (
          Line(points = {{49.5, 121}, {56, 121}}, color = {255, 0, 255}));
        connect(dthetaTCV711_var.y, switch_dthetaTCV711.u1) annotation (
          Line(points = {{49.5, 130}, {53, 130}, {53, 125}, {56, 125}}, color = {0, 0, 127}));
        connect(dthetaTCV711.y, switch_dthetaTCV711.u3) annotation (
          Line(points = {{49.5, 111}, {53, 111}, {53, 117}, {56, 117}}, color = {0, 0, 127}));
        connect(dtheta_TCV711_act.numberPort, switch_dthetaTCV711.y) annotation (
          Line(points = {{73.5, 121}, {67.5, 121}}, color = {0, 0, 127}));
        connect(bool_dthetaTCV721.y, switch_dthetaTCV721.u2) annotation (
          Line(points = {{49.5, 88}, {56, 88}}, color = {255, 0, 255}));
        connect(dthetaTCV721_var.y, switch_dthetaTCV721.u1) annotation (
          Line(points = {{49.5, 97}, {53, 97}, {53, 92}, {56, 92}}, color = {0, 0, 127}));
        connect(dthetaTCV721.y, switch_dthetaTCV721.u3) annotation (
          Line(points = {{49.5, 78}, {53, 78}, {53, 84}, {56, 84}}, color = {0, 0, 127}));
        connect(dtheta_TCV721_act.numberPort, switch_dthetaTCV721.y) annotation (
          Line(points = {{73.5, 88}, {67.5, 88}}, color = {0, 0, 127}));
        connect(bool_dthetaTCV731.y, switch_dthetaTCV731.u2) annotation (
          Line(points = {{49.5, 56}, {56, 56}}, color = {255, 0, 255}));
        connect(dthetaTCV731_var.y, switch_dthetaTCV731.u1) annotation (
          Line(points = {{49.5, 65}, {53, 65}, {53, 60}, {56, 60}}, color = {0, 0, 127}));
        connect(dthetaTCV731.y, switch_dthetaTCV731.u3) annotation (
          Line(points = {{49.5, 46}, {53, 46}, {53, 52}, {56, 52}}, color = {0, 0, 127}));
        connect(dtheta_TCV731_act.numberPort, switch_dthetaTCV731.y) annotation (
          Line(points = {{73.5, 56}, {67.5, 56}}, color = {0, 0, 127}));
        connect(bool_dthetaFCVR01.y, switch_dthetaFCVR01.u2) annotation (
          Line(points = {{49.5, 23}, {56, 23}}, color = {255, 0, 255}));
        connect(dthetaFCVR01_var.y, switch_dthetaFCVR01.u1) annotation (
          Line(points = {{49.5, 32}, {53, 32}, {53, 27}, {56, 27}}, color = {0, 0, 127}));
        connect(dthetaFCVR01.y, switch_dthetaFCVR01.u3) annotation (
          Line(points = {{49.5, 13}, {53, 13}, {53, 19}, {56, 19}}, color = {0, 0, 127}));
        connect(dtheta_TCV731_act1.numberPort, switch_dthetaFCVR01.y) annotation (
          Line(points = {{73.5, 23}, {67.5, 23}}, color = {0, 0, 127}));
        connect(bool_dToutRR01.y, switch_dToutRR01.u2) annotation (
          Line(points = {{49.5, -10}, {56, -10}}, color = {255, 0, 255}));
        connect(dToutRR01_var.y, switch_dToutRR01.u1) annotation (
          Line(points = {{49.5, -1}, {53, -1}, {53, -6}, {56, -6}}, color = {0, 0, 127}));
        connect(dTout_RR01_act.numberPort, switch_dToutRR01.y) annotation (
          Line(points = {{73.5, -10}, {67.5, -10}}, color = {0, 0, 127}));
        connect(dToutRR01.y, switch_dToutRR01.u3) annotation (
          Line(points = {{49.5, -20}, {53, -20}, {53, -14}, {56, -14}}, color = {0, 0, 127}));
        connect(domegaP501_var.y, switch_domegaP501.u1) annotation (
          Line(points = {{-40.5, -105}, {-37, -105}, {-37, -111}, {-33, -111}}, color = {0, 0, 127}));
        connect(bool_domegaP501.y, switch_domegaP501.u2) annotation (
          Line(points = {{-40.5, -115}, {-33, -115}}, color = {255, 0, 255}));
        connect(domegaP501.y, switch_domegaP501.u3) annotation (
          Line(points = {{-40.5, -125}, {-37, -125}, {-37, -119}, {-33, -119}}, color = {0, 0, 127}));
        connect(switch_domegaP501.y, domega_P501_act.numberPort) annotation (
          Line(points = {{-21.5, -115}, {-16.5, -115}}, color = {0, 0, 127}));
        connect(bool_dToutCHP501.y, switch_dToutCHP501.u2) annotation (
          Line(points = {{-40.5, -150}, {-34, -150}}, color = {255, 0, 255}));
        connect(dToutCHP501_var.y, switch_dToutCHP501.u1) annotation (
          Line(points = {{-40.5, -141}, {-37, -141}, {-37, -146}, {-34, -146}}, color = {0, 0, 127}));
        connect(dTout_CHP501_act.numberPort, switch_dToutCHP501.y) annotation (
          Line(points = {{-16.5, -150}, {-22.5, -150}}, color = {0, 0, 127}));
        connect(dToutCHP501.y, switch_dToutCHP501.u3) annotation (
          Line(points = {{-40.5, -160}, {-37, -160}, {-37, -154}, {-34, -154}}, color = {0, 0, 127}));
        connect(switch_dthetaFCVR01.y, controlSignalBus.dthetaFCVR01) annotation (
          Line(points = {{67.5, 23}, {70, 23}, {70, 10}, {136, 10}, {136, 0}, {160, 0}}, color = {0, 0, 127}),
          Text(string = "%second", index = 1, extent = {{6, 3}, {6, 3}}, horizontalAlignment = TextAlignment.Left));
        connect(switch_dToutRR01.y, controlSignalBus.dToutRR01) annotation (
          Line(points = {{67.5, -10}, {70, -10}, {70, 0}, {160, 0}}, color = {0, 0, 127}),
          Text(string = "%second", index = 1, extent = {{6, 3}, {6, 3}}, horizontalAlignment = TextAlignment.Left));
        connect(switch_dthetaFCV731.y, controlSignalBus.dthetaFCV731) annotation (
          Line(points = {{-21.5, 56}, {-19, 56}, {-19, 50}, {17, 50}, {17, -44}, {142, -44}, {142, 0}, {160, 0}}, color = {0, 0, 127}),
          Text(string = "%second", index = 1, extent = {{6, 3}, {6, 3}}, horizontalAlignment = TextAlignment.Left));
        connect(switch_dthetaFCVC01.y, controlSignalBus.dthetaFCVC01) annotation (
          Line(points = {{-21.5, -16}, {-19, -16}, {-19, -30}, {16, -30}, {16, -45}, {143, -45}, {143, 0}, {160, 0}}, color = {0, 0, 127}),
          Text(string = "%second", index = 1, extent = {{6, 3}, {6, 3}}, horizontalAlignment = TextAlignment.Left));
        connect(switch_dthetaFCVC02.y, controlSignalBus.dthetaFCVC02) annotation (
          Line(points = {{-21.5, -50}, {-19, -50}, {-19, -40}, {15, -40}, {15, -46}, {144, -46}, {144, 0}, {160, 0}}, color = {0, 0, 127}),
          Text(string = "%second", index = 1, extent = {{6, 3}, {6, 3}}, horizontalAlignment = TextAlignment.Left));
        connect(switch_domegaP901.y, controlSignalBus.domegaP901) annotation (
          Line(points = {{-111.5, 150}, {-110, 150}, {-110, 160}, {-77, 160}, {-77, 197}, {149, 197}, {149, 0}, {160, 0}}, color = {0, 0, 127}),
          Text(string = "%second", index = 1, extent = {{6, 3}, {6, 3}}, horizontalAlignment = TextAlignment.Left));
        connect(switch_dthetaFCV901.y, controlSignalBus.dthetaFCV901) annotation (
          Line(points = {{-112.5, 117}, {-111, 117}, {-111, 140}, {-76, 140}, {-76, 196}, {148, 196}, {148, 0}, {160, 0}}, color = {0, 0, 127}),
          Text(string = "%second", index = 1, extent = {{6, 3}, {6, 3}}, horizontalAlignment = TextAlignment.Left));
        connect(switch_dToutGB101.y, controlSignalBus.dToutGB101) annotation (
          Line(points = {{-112.5, -26}, {-110, -26}, {-110, -10}, {-77, -10}, {-77, 25}, {23, 25}, {23, -37}, {127, -37}, {127, 0}, {160, 0}}, color = {0, 0, 127}),
          Text(string = "%second", index = 1, extent = {{6, 3}, {6, 3}}, horizontalAlignment = TextAlignment.Left));
        connect(switch_dToutEB401.y, controlSignalBus.dToutEB401) annotation (
          Line(points = {{-112.5, -166}, {-111, -166}, {-111, -150}, {-68, -150}, {-68, -76}, {22, -76}, {22, -52}, {132, -52}, {132, 0}, {160, 0}}, color = {0, 0, 127}),
          Text(string = "%second", index = 1, extent = {{6, 3}, {6, 3}}, horizontalAlignment = TextAlignment.Left));
        connect(switch_dToutCHP501.y, controlSignalBus.dToutCHP501) annotation (
          Line(points = {{-22.5, -150}, {-21, -150}, {-21, -140}, {24, -140}, {24, -54}, {134, -54}, {134, 0}, {160, 0}}, color = {0, 0, 127}),
          Text(string = "%second", index = 1, extent = {{6, 3}, {6, 3}}, horizontalAlignment = TextAlignment.Left));
        connect(PI_FT101.controlAction, sR_FT101.U) annotation (
          Line(points = {{60.5, -115}, {72, -115}}, color = {0, 0, 127}));
        connect(dFT101SP_var.y, PI_FT101.REF) annotation (
          Line(points = {{40.5, -110}, {46, -110}, {46, -113}, {51, -113}}, color = {0, 0, 127}));
        connect(processVariableBus.dFT101, PI_FT101.FeedBack) annotation (
          Line(points = {{-170, -2}, {-162, -2}, {-162, 1}, {-155, 1}, {-155, -196}, {19, -196}, {19, -117}, {51, -117}}, color = {255, 204, 51}, thickness = 0.5),
          Text(string = "%first", index = -1, extent = {{-6, 3}, {-6, 3}}, horizontalAlignment = TextAlignment.Right));
        connect(sR_FT101.Yout1, controlSignalBus.domegaP101) annotation (
          Line(points = {{88, -111}, {146, -111}, {146, 0}, {160, 0}}, color = {0, 0, 127}),
          Text(string = "%second", index = 1, extent = {{6, 3}, {6, 3}}, horizontalAlignment = TextAlignment.Left));
        connect(PI_FT401.controlAction, sR_FT401.U) annotation (
          Line(points = {{60.5, -150}, {72, -150}}, color = {0, 0, 127}));
        connect(dFT401SP_var.y, PI_FT401.REF) annotation (
          Line(points = {{40.5, -140}, {45, -140}, {45, -148}, {51, -148}}, color = {0, 0, 127}));
        connect(processVariableBus.dFT401, PI_FT401.FeedBack) annotation (
          Line(points = {{-170, -2}, {-162, -2}, {-162, 1}, {-153, 1}, {-153, -197}, {21, -197}, {21, -152}, {51, -152}}, color = {255, 204, 51}, thickness = 0.5),
          Text(string = "%first", index = -1, extent = {{-6, 3}, {-6, 3}}, horizontalAlignment = TextAlignment.Right));
        connect(sR_FT401.Yout1, controlSignalBus.domegaP401) annotation (
          Line(points = {{88, -146}, {148, -146}, {148, 0}, {160, 0}}, color = {0, 0, 127}),
          Text(string = "%second", index = 1, extent = {{6, 3}, {6, 3}}, horizontalAlignment = TextAlignment.Left));
        connect(dFT701SP_var.y, PI_FT701.REF) annotation (
          Line(points = {{40.5, -185}, {44, -185}, {44, -188}, {51, -188}}, color = {0, 0, 127}));
        connect(PI_FT701.controlAction, controlSignalBus.dthetaFCV701) annotation (
          Line(points = {{60.5, -190}, {153, -190}, {153, 0}, {160, 0}}, color = {0, 0, 127}),
          Text(string = "%second", index = 1, extent = {{6, 3}, {6, 3}}, horizontalAlignment = TextAlignment.Left));
        connect(processVariableBus.dFT701, PI_FT701.FeedBack) annotation (
          Line(points = {{-170, -2}, {-157, -2}, {-157, -200}, {25, -200}, {25, -192}, {51, -192}}, color = {255, 204, 51}, thickness = 0.5),
          Text(string = "%first", index = -1, extent = {{-6, 3}, {-6, 3}}, horizontalAlignment = TextAlignment.Right));
        connect(dFT501SP_var.y, PI_FT501.REF) annotation (
          Line(points = {{40.5, -168}, {46, -168}, {46, -170}, {51, -170}}, color = {0, 0, 127}));
        connect(processVariableBus.dFT501, PI_FT501.FeedBack) annotation (
          Line(points = {{-170, -2}, {-156, -2}, {-156, -198}, {22, -198}, {22, -174}, {51, -174}}, color = {255, 204, 51}, thickness = 0.5),
          Text(string = "%first", index = -1, extent = {{-6, 3}, {-6, 3}}, horizontalAlignment = TextAlignment.Right));
        connect(PI_FT501.controlAction, controlSignalBus.domegaP501) annotation (
          Line(points = {{60.5, -172}, {150, -172}, {150, -86}, {160, -86}, {160, 0}}, color = {0, 0, 127}),
          Text(string = "%second", index = 1, extent = {{6, 3}, {6, 3}}, horizontalAlignment = TextAlignment.Left));
        connect(dFT711SP_var.y, PI_FT711.REF) annotation (
          Line(points = {{40.5, -200}, {44, -200}, {44, -203}, {51, -203}}, color = {0, 0, 127}));
        connect(processVariableBus.dFT711, PI_FT711.FeedBack) annotation (
          Line(points = {{-170, -2}, {-170, -207}, {51, -207}}, color = {255, 204, 51}, thickness = 0.5),
          Text(string = "%first", index = -1, extent = {{-6, 3}, {-6, 3}}, horizontalAlignment = TextAlignment.Right));
        connect(PI_FT711.controlAction, controlSignalBus.dthetaFCV711) annotation (
          Line(points = {{60.5, -205}, {160, -205}, {160, 0}}, color = {0, 0, 127}),
          Text(string = "%second", index = 1, extent = {{6, 3}, {6, 3}}, horizontalAlignment = TextAlignment.Left));
        connect(dFT721SP_var.y, PI_FT721.REF) annotation (
          Line(points = {{40.5, -214}, {44, -214}, {44, -218}, {51, -218}}, color = {0, 0, 127}));
        connect(PI_FT721.controlAction, controlSignalBus.dthetaFCV721) annotation (
          Line(points = {{60.5, -220}, {160, -220}, {160, 0}}, color = {0, 0, 127}),
          Text(string = "%second", index = 1, extent = {{6, 3}, {6, 3}}, horizontalAlignment = TextAlignment.Left));
        connect(processVariableBus.dFT721, PI_FT721.FeedBack) annotation (
          Line(points = {{-170, -2}, {-172, -2}, {-172, -211}, {24, -211}, {24, -222}, {51, -222}}, color = {255, 204, 51}, thickness = 0.5),
          Text(string = "%first", index = -1, extent = {{-6, 3}, {-6, 3}}, horizontalAlignment = TextAlignment.Right));
        connect(dTT701SP_var.y, PI_TT701.REF) annotation (
          Line(points = {{40.5, -246}, {45, -246}, {45, -249}, {51, -249}}, color = {0, 0, 127}));
        connect(processVariableBus.dTT701, PI_TT701.FeedBack) annotation (
          Line(points = {{-170, -2}, {-170, -253}, {51, -253}}, color = {255, 204, 51}, thickness = 0.5),
          Text(string = "%first", index = -1, extent = {{-6, 3}, {-6, 3}}, horizontalAlignment = TextAlignment.Right));
        connect(PI_TT701.controlAction, controlSignalBus.dthetaTCV701) annotation (
          Line(points = {{60.5, -251}, {160, -251}, {160, 0}}, color = {0, 0, 127}),
          Text(string = "%second", index = 1, extent = {{6, 3}, {6, 3}}, horizontalAlignment = TextAlignment.Left));
        connect(dTT711SP_var.y, PI_TT711.REF) annotation (
          Line(points = {{40.5, -260}, {45, -260}, {45, -263}, {51, -263}}, color = {0, 0, 127}));
        connect(PI_TT711.controlAction, controlSignalBus.dthetaTCV711) annotation (
          Line(points = {{60.5, -265}, {160, -265}, {160, 0}}, color = {0, 0, 127}),
          Text(string = "%second", index = 1, extent = {{6, 3}, {6, 3}}, horizontalAlignment = TextAlignment.Left));
        connect(processVariableBus.dTT711, PI_TT711.FeedBack) annotation (
          Line(points = {{-170, -2}, {-170, -267}, {51, -267}}, color = {255, 204, 51}, thickness = 0.5),
          Text(string = "%first", index = -1, extent = {{-6, 3}, {-6, 3}}, horizontalAlignment = TextAlignment.Right));
        connect(dTT721SP_var.y, PI_TT721.REF) annotation (
          Line(points = {{40.5, -275}, {45, -275}, {45, -278}, {51, -278}}, color = {0, 0, 127}));
        connect(processVariableBus.dTT721, PI_TT721.FeedBack) annotation (
          Line(points = {{-170, -2}, {-170, -282}, {51, -282}}, color = {255, 204, 51}, thickness = 0.5),
          Text(string = "%first", index = -1, extent = {{-6, 3}, {-6, 3}}, horizontalAlignment = TextAlignment.Right));
        connect(PI_TT721.controlAction, controlSignalBus.dthetaTCV721) annotation (
          Line(points = {{60.5, -280}, {160, -280}, {160, 0}}, color = {0, 0, 127}),
          Text(string = "%second", index = 1, extent = {{6, 3}, {6, 3}}, horizontalAlignment = TextAlignment.Left));
        connect(dTT731SP_var.y, PI_TT731.REF) annotation (
          Line(points = {{40.5, -290}, {45, -290}, {45, -293}, {51, -293}}, color = {0, 0, 127}));
        connect(processVariableBus.dTT731, PI_TT731.FeedBack) annotation (
          Line(points = {{-170, -2}, {-170, -297}, {51, -297}}, color = {255, 204, 51}, thickness = 0.5),
          Text(string = "%first", index = -1, extent = {{-6, 3}, {-6, 3}}, horizontalAlignment = TextAlignment.Right));
        connect(PI_TT731.controlAction, controlSignalBus.dthetaTCV731) annotation (
          Line(points = {{60.5, -295}, {160, -295}, {160, 0}}, color = {0, 0, 127}),
          Text(string = "%second", index = 1, extent = {{6, 3}, {6, 3}}, horizontalAlignment = TextAlignment.Left));
        connect(sR_FT101.Yout2, controlSignalBus.dthetaFCV101) annotation (
          Line(points = {{88, -119}, {147, -119}, {147, 0}, {160, 0}}, color = {0, 0, 127}),
          Text(string = "%second", index = 1, extent = {{6, 3}, {6, 3}}, horizontalAlignment = TextAlignment.Left));
        connect(sR_FT401.Yout2, controlSignalBus.dthetaFCV401) annotation (
          Line(points = {{88, -154}, {149, -154}, {149, 0}, {160, 0}}, color = {0, 0, 127}),
          Text(string = "%second", index = 1, extent = {{6, 3}, {6, 3}}, horizontalAlignment = TextAlignment.Left));
        annotation (
          Icon(coordinateSystem(preserveAspectRatio = false), graphics={  Rectangle(lineColor = {175, 175, 175}, fillColor = {215, 215, 215}, fillPattern = FillPattern.Solid, lineThickness = 1, extent = {{-100, 100}, {100, -100}}, radius = 25), Text(extent = {{-70, 100}, {70, -100}}, textColor = {0, 0, 0}, textStyle = {TextStyle.Bold}, textString = "PID
Control
System")}),
          Diagram(coordinateSystem(extent = {{-160, -200}, {160, 200}}, grid = {1, 1}), graphics={  Rectangle(extent = {{-60, -80}, {10, -170}}, fillColor = {255, 200, 160}, fillPattern = FillPattern.Solid, pattern = LinePattern.None), Rectangle(extent = {{-150, 190}, {-80, 90}}, fillColor = {255, 200, 160}, fillPattern = FillPattern.Solid, pattern = LinePattern.None), Text(extent = {{-145, 190}, {-85, 170}}, textString = "S900", textColor = {0, 0, 0}), Rectangle(extent = {{-150, 80}, {-80, -50}}, fillColor = {255, 200, 160}, fillPattern = FillPattern.Solid, pattern = LinePattern.None), Text(extent = {{-145, 80}, {-85, 60}}, textColor = {0, 0, 0}, textString = "S100"), Rectangle(extent = {{-150, -60}, {-80, -190}}, fillColor = {255, 200, 160}, fillPattern = FillPattern.Solid, pattern = LinePattern.None), Text(extent = {{-145, -60}, {-85, -80}}, textColor = {0, 0, 0}, textString = "S400"), Rectangle(extent = {{-60, 190}, {10, 30}}, fillColor = {255, 200, 160}, fillPattern = FillPattern.Solid, pattern = LinePattern.None), Text(extent = {{-55, 190}, {5, 170}}, textColor = {0, 0, 0}, textString = "S700"), Rectangle(extent = {{-60, 20}, {10, -70}}, fillColor = {255, 200, 160}, fillPattern = FillPattern.Solid, pattern = LinePattern.None), Text(extent = {{-56, 18}, {4, -2}}, textColor = {0, 0, 0}, textString = "RACK"), Rectangle(extent = {{30, 190}, {100, -30}}, fillColor = {255, 200, 160}, fillPattern = FillPattern.Solid, pattern = LinePattern.None), Text(extent = {{34, 190}, {94, 170}}, textColor = {0, 0, 0}, textString = "RR00"), Text(extent = {{-55, -79}, {5, -99}}, textColor = {0, 0, 0}, textString = "S500")}));
      end FPC_ThreeGen_CaseA;